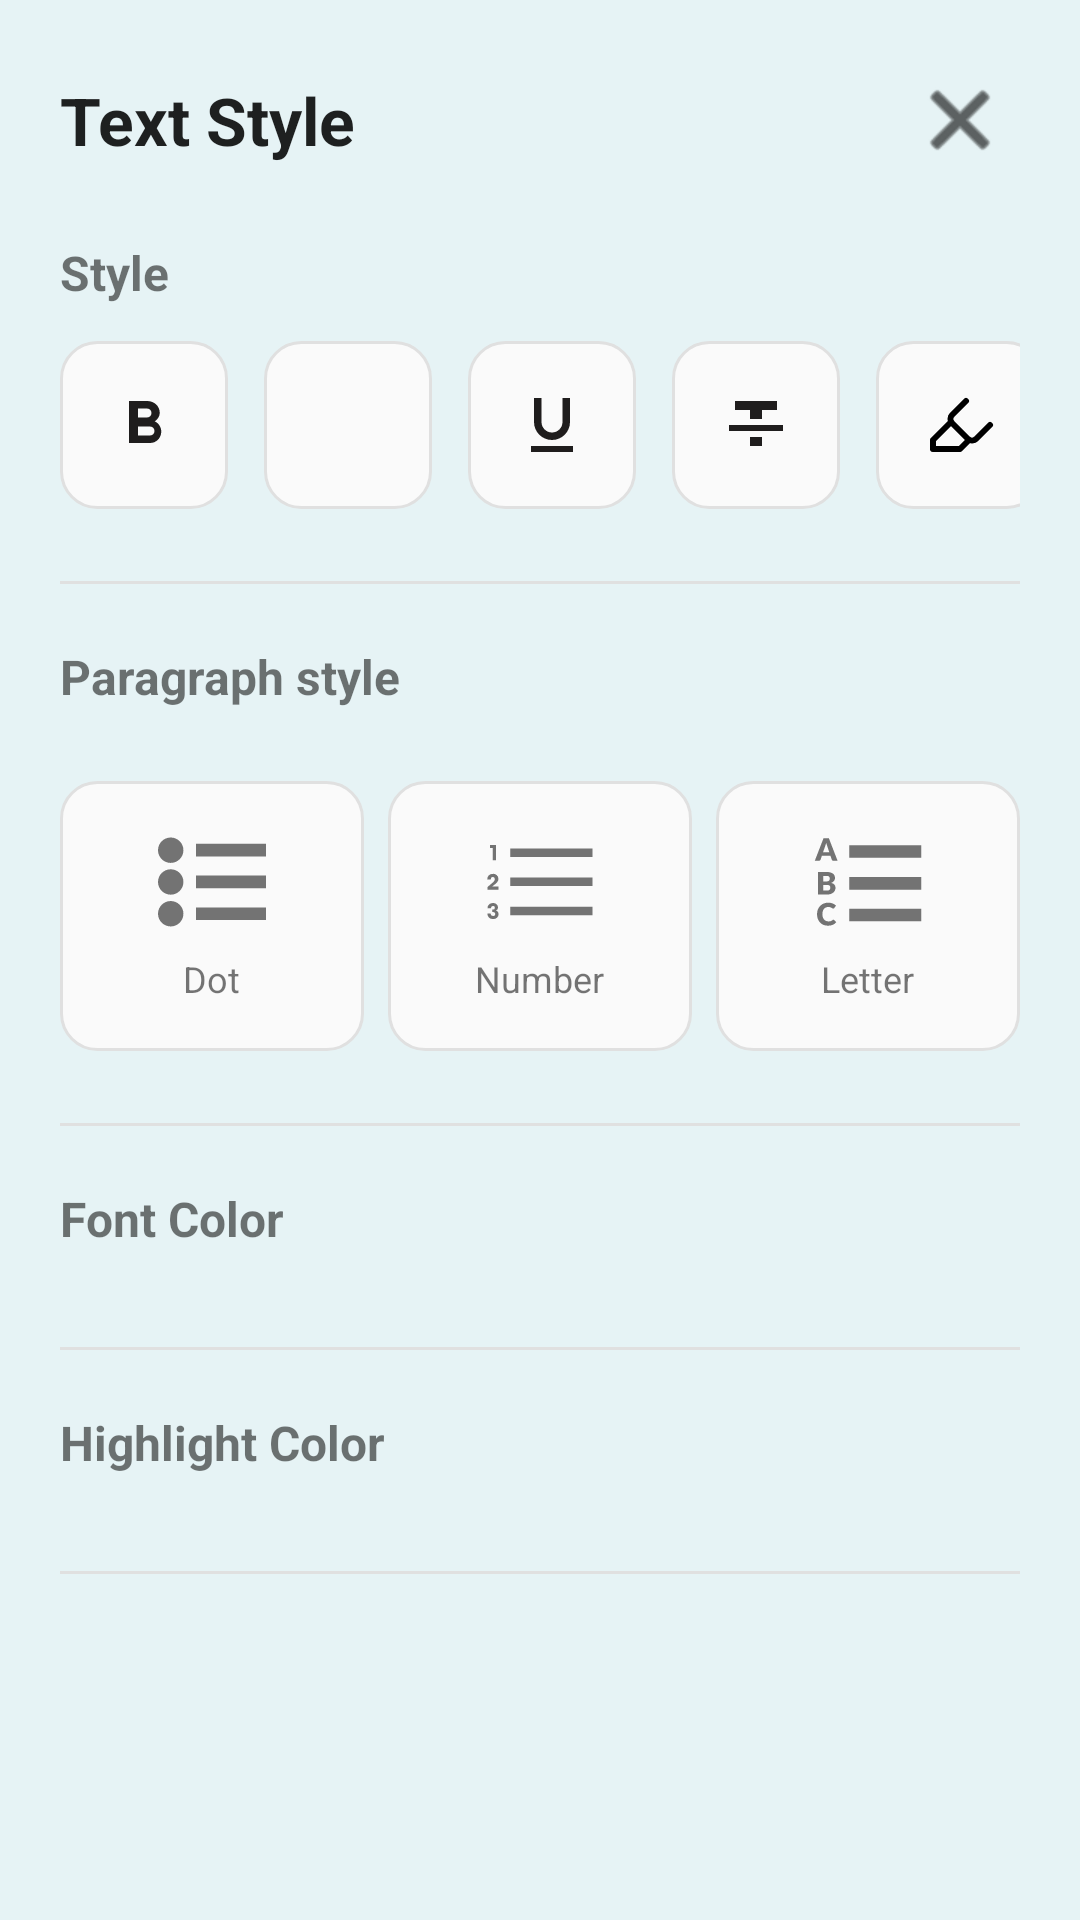

Layout XML and referenced resources for this Android screen:
<!-- AndroidManifest.xml: application theme Theme.LifeSync -->
<!-- res/layout/bottom_sheet_text_styles.xml -->
<?xml version="1.0" encoding="utf-8"?>
<LinearLayout xmlns:android="http://schemas.android.com/apk/res/android"
    xmlns:app="http://schemas.android.com/apk/res-auto"
    android:layout_width="match_parent"
    android:layout_height="wrap_content"
    android:background="@color/card_background"
    android:orientation="vertical"
    android:padding="20dp">

    <LinearLayout
        android:layout_width="match_parent"
        android:layout_height="wrap_content"
        android:gravity="center_vertical"
        android:orientation="horizontal"
        android:paddingBottom="20dp">

        <TextView
            android:layout_width="0dp"
            android:layout_height="wrap_content"
            android:layout_weight="1"
            android:text="Text Style"
            android:textColor="#DE000000"  android:textSize="22sp"
            android:textStyle="bold" />

        <ImageButton
            android:id="@+id/closeButton"
            android:layout_width="40dp"
            android:layout_height="40dp"
            android:background="?attr/selectableItemBackgroundBorderless"
            android:contentDescription="Close"
            android:src="@android:drawable/ic_menu_close_clear_cancel"
            app:tint="@color/black" />
    </LinearLayout>

    <ScrollView
        android:layout_width="match_parent"
        android:layout_height="wrap_content"
        android:maxHeight="600dp">

        <LinearLayout
            android:layout_width="match_parent"
            android:layout_height="wrap_content"
            android:orientation="vertical">

            <TextView
                android:layout_width="wrap_content"
                android:layout_height="wrap_content"
                android:paddingBottom="12dp"
                android:text="Style"
                android:textColor="#8A000000"  android:textSize="16sp"
                android:textStyle="bold" />

            <LinearLayout
                android:layout_width="match_parent"
                android:layout_height="wrap_content"
                android:gravity="start"
                android:orientation="horizontal"
                android:paddingBottom="24dp">

                <ImageButton
                    android:id="@+id/boldButton"
                    android:layout_width="56dp"
                    android:layout_height="56dp"
                    android:layout_marginEnd="12dp"
                    android:background="@drawable/style_button_selector"
                    android:contentDescription="Bold"
                    android:padding="12dp"
                    android:scaleType="centerInside"
                    android:src="@drawable/ic_bold"
                    app:tint="#1F1D1D" />

                <ImageButton
                    android:id="@+id/italicButton"
                    android:layout_width="56dp"
                    android:layout_height="56dp"
                    android:layout_marginEnd="12dp"
                    android:background="@drawable/style_button_selector"
                    android:contentDescription="Italic"
                    android:padding="12dp"
                    android:scaleType="centerInside"
                    android:src="@drawable/ic_italic"
                    app:tint="#1F1D1D" />

                <ImageButton
                    android:id="@+id/underlineButton"
                    android:layout_width="56dp"
                    android:layout_height="56dp"
                    android:layout_marginEnd="12dp"
                    android:background="@drawable/style_button_selector"
                    android:contentDescription="Underline"
                    android:padding="12dp"
                    android:scaleType="centerInside"
                    android:src="@drawable/ic_underline"
                    app:tint="#1F1D1D" />

                <ImageButton
                    android:id="@+id/strikethroughButton"
                    android:layout_width="56dp"
                    android:layout_height="56dp"
                    android:layout_marginEnd="12dp"
                    android:background="@drawable/style_button_selector"
                    android:contentDescription="Strikethrough"
                    android:padding="12dp"
                    android:scaleType="centerInside"
                    android:src="@drawable/ic_strikethrough"
                    app:tint="#1F1D1D" />

                <ImageButton
                    android:id="@+id/highlightButton"
                    android:layout_width="56dp"
                    android:layout_height="56dp"
                    android:background="@drawable/style_button_selector"
                    android:contentDescription="Highlight"
                    android:padding="12dp"
                    android:scaleType="centerInside"
                    android:src="@drawable/highlighter" />
            </LinearLayout>

            <View
                android:layout_width="match_parent"
                android:layout_height="1dp"
                android:layout_marginBottom="20dp"
                android:background="#E0E0E0" />

            <TextView
                android:layout_width="wrap_content"
                android:layout_height="wrap_content"
                android:paddingBottom="12dp"
                android:text="Paragraph style"
                android:textColor="#8A000000"  android:textSize="16sp"
                android:textStyle="bold" />

            <LinearLayout
                android:layout_width="match_parent"
                android:layout_height="wrap_content"
                android:gravity="center"
                android:orientation="horizontal"
                android:paddingBottom="12dp"/>

            <LinearLayout
                android:layout_width="match_parent"
                android:layout_height="wrap_content"
                android:gravity="center"
                android:orientation="horizontal"
                android:paddingBottom="24dp">

                <LinearLayout
                    android:id="@+id/bulletDotButton"
                    android:layout_width="0dp"
                    android:layout_height="90dp"
                    android:layout_marginEnd="8dp"
                    android:layout_weight="1"
                    android:background="@drawable/paragraph_button_selector"
                    android:clickable="true"
                    android:focusable="true"
                    android:gravity="center"
                    android:orientation="vertical">

                    <ImageView
                        android:layout_width="36dp"
                        android:layout_height="36dp"
                        android:contentDescription="Dot number"
                        android:src="@drawable/bullet_list"
                        app:tint="#8A000000" /> <TextView
                    android:layout_width="wrap_content"
                    android:layout_height="wrap_content"
                    android:paddingTop="6dp"
                    android:text="Dot"
                    android:textColor="#8A000000"  android:textSize="12sp" />
                </LinearLayout>

                <LinearLayout
                    android:id="@+id/bulletDigitButton"
                    android:layout_width="0dp"
                    android:layout_height="90dp"
                    android:layout_marginEnd="8dp"
                    android:layout_weight="1"
                    android:background="@drawable/paragraph_button_selector"
                    android:clickable="true"
                    android:focusable="true"
                    android:gravity="center"
                    android:orientation="vertical">

                    <ImageView
                        android:layout_width="36dp"
                        android:layout_height="36dp"
                        android:contentDescription="Digit number"
                        android:src="@drawable/ordered_list"
                        app:tint="#8A000000" /> <TextView
                    android:layout_width="wrap_content"
                    android:layout_height="wrap_content"
                    android:paddingTop="6dp"
                    android:text="Number"
                    android:textColor="#8A000000"  android:textSize="12sp" />
                </LinearLayout>

                <LinearLayout
                    android:id="@+id/bulletLetterButton"
                    android:layout_width="0dp"
                    android:layout_height="90dp"
                    android:layout_weight="1"
                    android:background="@drawable/paragraph_button_selector"
                    android:clickable="true"
                    android:focusable="true"
                    android:gravity="center"
                    android:orientation="vertical">

                    <ImageView
                        android:layout_width="36dp"
                        android:layout_height="36dp"
                        android:contentDescription="Letter number"
                        android:src="@drawable/bullet_list_alpha"
                        app:tint="#8A000000" /> <TextView
                    android:layout_width="wrap_content"
                    android:layout_height="wrap_content"
                    android:paddingTop="6dp"
                    android:text="Letter"
                    android:textColor="#8A000000"  android:textSize="12sp" />
                </LinearLayout>
            </LinearLayout>

            <View
                android:layout_width="match_parent"
                android:layout_height="1dp"
                android:layout_marginBottom="20dp"
                android:background="#E0E0E0" />

            <TextView
                android:layout_width="wrap_content"
                android:layout_height="wrap_content"
                android:paddingBottom="12dp"
                android:text="Font Color"
                android:textColor="#8A000000"  android:textSize="16sp"
                android:textStyle="bold" />

            <GridLayout
                android:id="@+id/fontColorPickerContainer"
                android:layout_width="match_parent"
                android:layout_height="wrap_content"
                android:columnCount="6"
                android:paddingBottom="20dp" />

            <View
                android:layout_width="match_parent"
                android:layout_height="1dp"
                android:layout_marginBottom="20dp"
                android:background="#E0E0E0" />

            <TextView
                android:layout_width="wrap_content"
                android:layout_height="wrap_content"
                android:paddingBottom="12dp"
                android:text="Highlight Color"
                android:textColor="#8A000000"  android:textSize="16sp"
                android:textStyle="bold" />

            <GridLayout
                android:id="@+id/highlightColorPickerContainer"
                android:layout_width="match_parent"
                android:layout_height="wrap_content"
                android:columnCount="6"
                android:paddingBottom="20dp" />

            <View
                android:layout_width="match_parent"
                android:layout_height="1dp"
                android:layout_marginBottom="20dp"
                android:background="#E0E0E0" />

        </LinearLayout>
    </ScrollView>
</LinearLayout>
<!-- resources referenced by this layout -->
<resources>
  <color name="black">#FF000000</color>
  <color name="card_background">#E6F3F5</color>
  <!-- drawable bullet_list (drawable) -->
  <vector xmlns:android="http://schemas.android.com/apk/res/android"
      android:width="800dp"
      android:height="800dp"
      android:viewportWidth="1920"
      android:viewportHeight="1920">
    <path
        android:pathData="M225.9,1298.4c124.6,0 225.9,101.3 225.9,225.9s-101.3,225.9 -225.9,225.9C101.3,1750.2 0,1648.9 0,1524.3s101.3,-225.9 225.9,-225.9ZM1920,1411.4v225.9H677.6v-225.9H1920ZM225.9,733.7c124.6,0 225.9,101.3 225.9,225.9s-101.3,225.9 -225.9,225.9C101.3,1185.5 0,1084.2 0,959.6c0,-124.6 101.3,-225.9 225.9,-225.9ZM1920,846.6v225.9H677.6V846.6H1920ZM225.9,169c124.6,0 225.9,101.3 225.9,225.9S350.5,620.8 225.9,620.8C101.3,620.8 0,519.5 0,394.9 0,270.3 101.3,169 225.9,169ZM1920,281.9v225.9H677.6V281.9H1920Z"
        android:fillColor="#000000"
        android:fillType="evenOdd"/>
  </vector>
  <!-- drawable highlighter (drawable) -->
  <vector xmlns:android="http://schemas.android.com/apk/res/android"
      android:width="24dp"
      android:height="24dp"
      android:viewportWidth="24"
      android:viewportHeight="24">
    <path
        android:pathData="M9,11l-6,6v3h9l3,-3"
        android:strokeLineJoin="round"
        android:strokeWidth="2"
        android:fillColor="#00000000"
        android:strokeColor="#000000"
        android:strokeLineCap="round"/>
    <path
        android:pathData="M22,12l-4.6,4.6a2,2 0,0 1,-2.8 0l-5.2,-5.2a2,2 0,0 1,0 -2.8L14,4"
        android:strokeLineJoin="round"
        android:strokeWidth="2"
        android:fillColor="#00000000"
        android:strokeColor="#000000"
        android:strokeLineCap="round"/>
  </vector>
  <!-- drawable ic_bold (drawable) -->
  <vector xmlns:android="http://schemas.android.com/apk/res/android"
      android:width="24dp"
      android:height="24dp"
      android:viewportWidth="24.0"
      android:viewportHeight="24.0"
      android:tint="?attr/colorControlNormal">
      <path
          android:fillColor="@android:color/white"
          android:pathData="M15.6,10.79c0.97,-0.67 1.65,-1.77 1.65,-2.79 0,-2.26 -1.75,-4 -4.25,-4H7v14h7.04c2.1,0 3.71,-1.7 3.71,-3.78 0,-1.52 -0.87,-2.82 -2.15,-3.43zM10,6.5h3c0.83,0 1.5,0.67 1.5,1.5s-0.67,1.5 -1.5,1.5h-3v-3zM10,15.5v-3h4c0.83,0 1.5,0.67 1.5,1.5s-0.67,1.5 -1.5,1.5h-4z"/>
  </vector>
  <!-- drawable ic_strikethrough (drawable) -->
  <vector xmlns:android="http://schemas.android.com/apk/res/android"
      android:width="24dp"
      android:height="24dp"
      android:viewportWidth="24.0"
      android:viewportHeight="24.0"
      android:tint="?attr/colorControlNormal">
      <path
          android:fillColor="@android:color/white"
          android:pathData="M10,19h4v-3h-4v3zM5,4v3h5v3h4V7h5V4H5zM3,14h18v-2H3v2z"/>
  </vector>
  <!-- drawable ic_underline (drawable) -->
  <vector xmlns:android="http://schemas.android.com/apk/res/android"
      android:width="24dp"
      android:height="24dp"
      android:viewportWidth="24.0"
      android:viewportHeight="24.0"
      android:tint="?attr/colorControlNormal">
      <path
          android:fillColor="@android:color/white"
          android:pathData="M12,17c3.31,0 6,-2.69 6,-6V3h-2.5v8c0,1.93 -1.57,3.5 -3.5,3.5S8.5,12.93 8.5,11V3H6v8c0,3.31 2.69,6 6,6zM5,19v2h14v-2H5z"/>
  </vector>
  <style name="Theme.LifeSync" parent="Base.Theme.LifeSync" />
  <style name="Base.Theme.LifeSync" parent="Theme.Material3.DayNight.NoActionBar">
          
          
          <item name="colorControlActivated">@null</item>
          <item name="colorControlNormal">@null</item>
          <item name="android:buttonTint">@null</item>
  
          
          <item name="textAllCaps">false</item>
  
      </style>
</resources>
